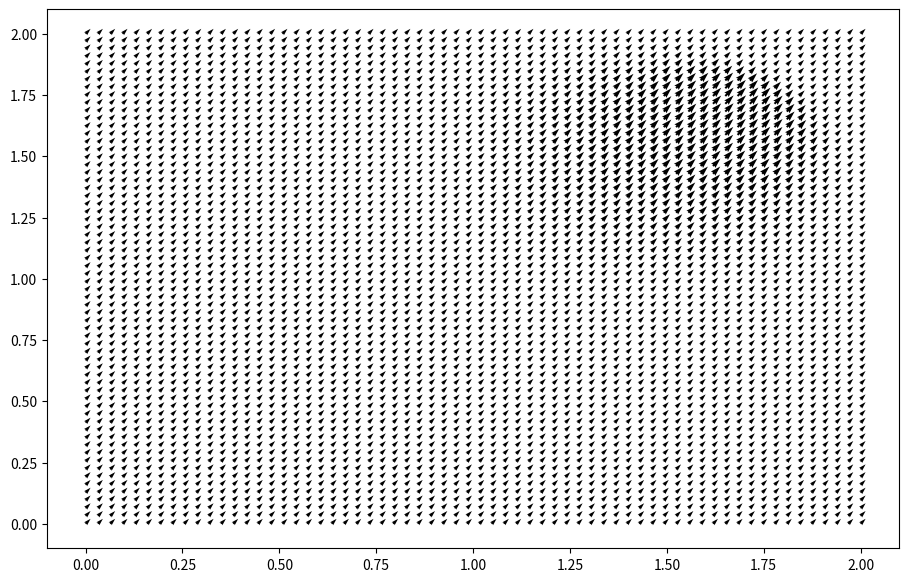

Here is the Python script that generated this plot:
from __future__ import print_function, division
import numpy as np
import matplotlib.pyplot as plt
from matplotlib import cm
from mpl_toolkits.mplot3d import Axes3D

# variable declarations
nx = 64
ny = 64
nt = 100
c = 1
dx = 2 / (nx - 1)
dy = 2 / (ny - 1)
sigma = .2
dt = sigma * dx
# dt = 0.01
print("time discretization is:", dt)

x = np.linspace(0, 2, nx)
y = np.linspace(0, 2, ny)

u = np.ones((ny, nx)) 
v = np.ones((ny, nx))
un = np.ones((ny, nx))
vn = np.ones((ny, nx))

# Assign initial conditions
# set hat function I.C.s : u(.5<=x<=1 && .5<=y<=1 )= v(.5<=x<=1 && .5<=y<=1 ) = 2
u[int(.5 / dy):int(1 / dy + 1),int(.5 / dx):int(1 / dx + 1)] = 2 
v[int(.5 / dy):int(1 / dy + 1), int(.5 / dx):int(1 / dx + 1)] = 2

all_us = np.zeros((nt+1,ny,nx))
all_vs = np.zeros((nt+1,ny,nx))
all_us[0,:,:] = u
all_vs[0,:,:] = v
row, col = u.shape

for n in range(nt): 
    un = u.copy()
    vn = v.copy()
    u[1:, 1:] = (un[1:, 1:] - 
                 (un[1:, 1:] * c * dt / dx * (un[1:, 1:] - un[1:, :-1])) -
                  vn[1:, 1:] * c * dt / dy * (un[1:, 1:] - un[:-1, 1:]))
    v[1:, 1:] = (vn[1:, 1:] -
                 (un[1:, 1:] * c * dt / dx * (vn[1:, 1:] - vn[1:, :-1])) -
                 vn[1:, 1:] * c * dt / dy * (vn[1:, 1:] - vn[:-1, 1:]))
    
    u[0, :] = 1
    u[-1, :] = 1
    u[:, 0] = 1
    u[:, -1] = 1
    
    v[0, :] = 1
    v[-1, :] = 1
    v[:, 0] = 1
    v[:, -1] = 1

    all_us[n+1,:,:] = u
    all_vs[n+1,:,:] = v

X, Y = np.meshgrid(x, y)   
fig = plt.figure(figsize=(11, 7), dpi=100)
# fig = plt.figure()
# ax = fig.gca(projection='3d')
# ax.set_xlabel('$x$')
# ax.set_ylabel('$y$')
for n in range(nt):
  plt.cla()
  curr_u = all_us[n,:,:]
  curr_v = all_vs[n,:,:]
  # surf2 = ax.plot_surface(X, Y, curr_u[:], cmap=cm.viridis)
  Q = plt.quiver(X,Y,curr_u, curr_v, units='width')
  plt.pause(0.01)

plt.show()